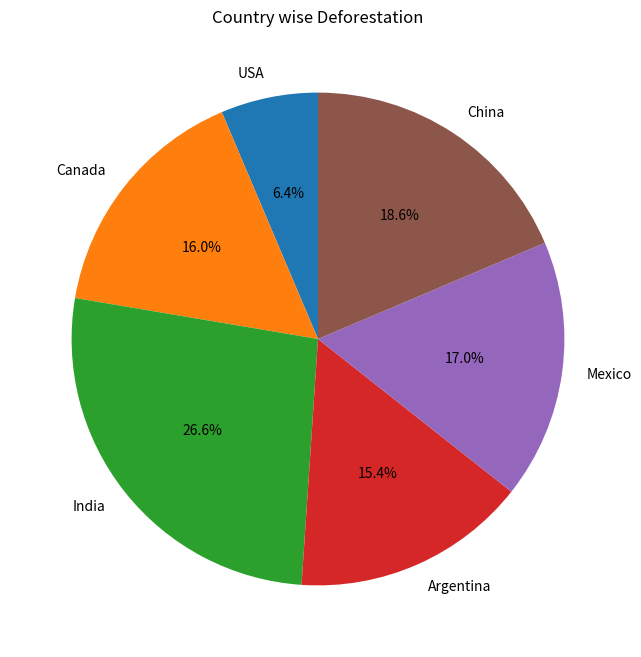

Here is the Python script that generated this plot:
import numpy as np
import matplotlib.pyplot as plt

# Data: Country wise Deforestation (years)
countries = np.array(["USA", "Canada", "India", "Argentina", "Mexico", "China"])
Hectares = np.array([1200000, 3000000, 5000000, 2900000, 3200000, 3500000])

# Create a pie chart for Healthcare Spending
plt.figure(figsize=(8, 8))

# Subplot for Healthcare Spending
plt.pie(Hectares, labels=countries, autopct='%1.1f%%', startangle=90, colors=plt.cm.tab10.colors)
plt.title("Country wise Deforestation")


# Adjust layout and display
plt.show()